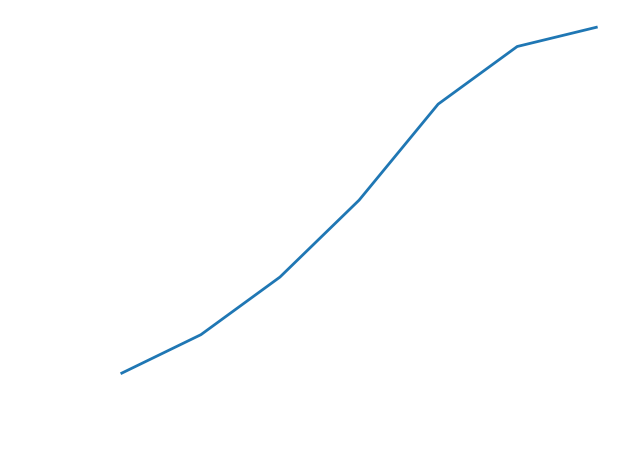

Write Python code to recreate this figure. (Note: this script raises an exception after producing the figure.)
import matplotlib.pyplot as plt
import numpy as np

plt.rcParams['text.color'] = "white"
plt.rcParams['axes.labelcolor'] = "white"
plt.rcParams['axes.labelsize'] = 18
plt.rcParams['axes.labelpad'] = 10
plt.rcParams['axes.labelweight'] = "bold"
plt.rcParams['axes.linewidth'] = 2
plt.rcParams['axes.edgecolor'] = "white"
plt.rcParams['xtick.color'] = "white"
plt.rcParams['ytick.color'] = "white"
plt.rcParams['xtick.labelsize'] = 15
plt.rcParams['ytick.labelsize'] = 15
plt.rcParams['lines.linewidth'] = 2

def simple_car():
    x = np.linspace(0, 8, 100)
    y = 8*x**2
    plt.plot(x, y)
    plt.ylabel('Distance (m)')
    plt.xlabel('Time (s)')
    plt.tight_layout()
    plt.savefig('static/simple_car.png', transparent=True)

def photos_car():
    x = np.linspace(0, 8, 100)
    y = 8*x**2
    plt.plot(x, y)
    plt.plot(5, 200, 'ro')
    plt.plot(7, 392, 'ro')
    plt.ylabel('Distance (m)')
    plt.xlabel('Time (s)')
    plt.tight_layout()
    plt.savefig('static/photos_car.png', transparent=True)

def slope_car():
    x = np.linspace(0, 8, 100)
    y = 8*x**2
    plt.plot(x, y)
    plt.plot([5, 7], [200, 392], 'ro-')
    plt.ylabel('Distance (m)')
    plt.xlabel('Time (s)')
    plt.tight_layout()
    plt.savefig('static/slope_car.png', transparent=True)

def multislope_car():
    plt.ylim(150, 450)
    x = np.linspace(4.5, 7.5, 100)
    y = 8*x**2
    plt.plot(x, y, 'w')
    intervals = [2, 1, 0.5, 0.25]
    colors = ['r', 'g', 'c', 'm']
    cp = 5
    for i, j in zip(intervals, colors):
        x_1 = cp
        x_2 = cp + i
        y_1 = 8 * x_1**2
        y_2 = 8 * x_2**2
        m = (y_2 - y_1)/(x_2 - x_1)
        plt.plot(x, m * (x - x_1) + y_1, j + ':')
        plt.plot(x_1, y_1, 'wo')
        plt.plot(x_2, y_2, j + 'o')
    plt.ylabel('Distance (m)')
    plt.xlabel('Time (s)')
    plt.tight_layout()
    plt.savefig('static/multislope_car.png', transparent=True)

def multislope_car_zoom():
    plt.ylim(190, 230)
    x = np.linspace(4.9, 5.3, 100)
    y = 8*x**2
    plt.plot(x, y, 'w')
    intervals = [0.25]
    colors = ['m']
    cp = 5
    for i, j in zip(intervals, colors):
        x_1 = cp
        x_2 = cp + i
        y_1 = 8 * x_1**2
        y_2 = 8 * x_2**2
        m = (y_2 - y_1)/(x_2 - x_1)
        plt.plot(x, m * (x - x_1) + y_1, j + ':')
        plt.plot(x_1, y_1, 'wo')
        plt.plot(x_2, y_2, j + 'o')
    plt.ylabel('Distance (m)')
    plt.xlabel('Time (s)')
    plt.tight_layout()
    plt.savefig('static/multislope_car_zoom.png', transparent=True)

def deltas_car():
    x = np.linspace(0, 8, 100)
    y = 8*x**2
    plt.plot(x, y)
    plt.plot(5, 200, 'ro')
    plt.annotate(s='$t_0$', xy=(5, 200), xytext=(4.3, 200), size=18)
    plt.plot(7, 392, 'ro')
    plt.annotate(s='$t_0 + \Delta t$', xy=(7, 392), xytext=(5.4, 392), size=18)
    plt.ylabel('Distance (m)')
    plt.xlabel('Time (s)')
    plt.tight_layout()
    plt.savefig('static/deltas_car.png', transparent=True)

def simple_fish():
    x = [1, 2 ,3, 4, 5, 6, 7]
    y = [2, 4, 7, 11, 16, 19, 20]
    plt.plot(x, y)
    plt.ylabel('Goldfish')
    plt.xlabel('Generation')
    plt.tight_layout()
    plt.savefig('static/simple_fish.png', transparent=True)

simple_fish()